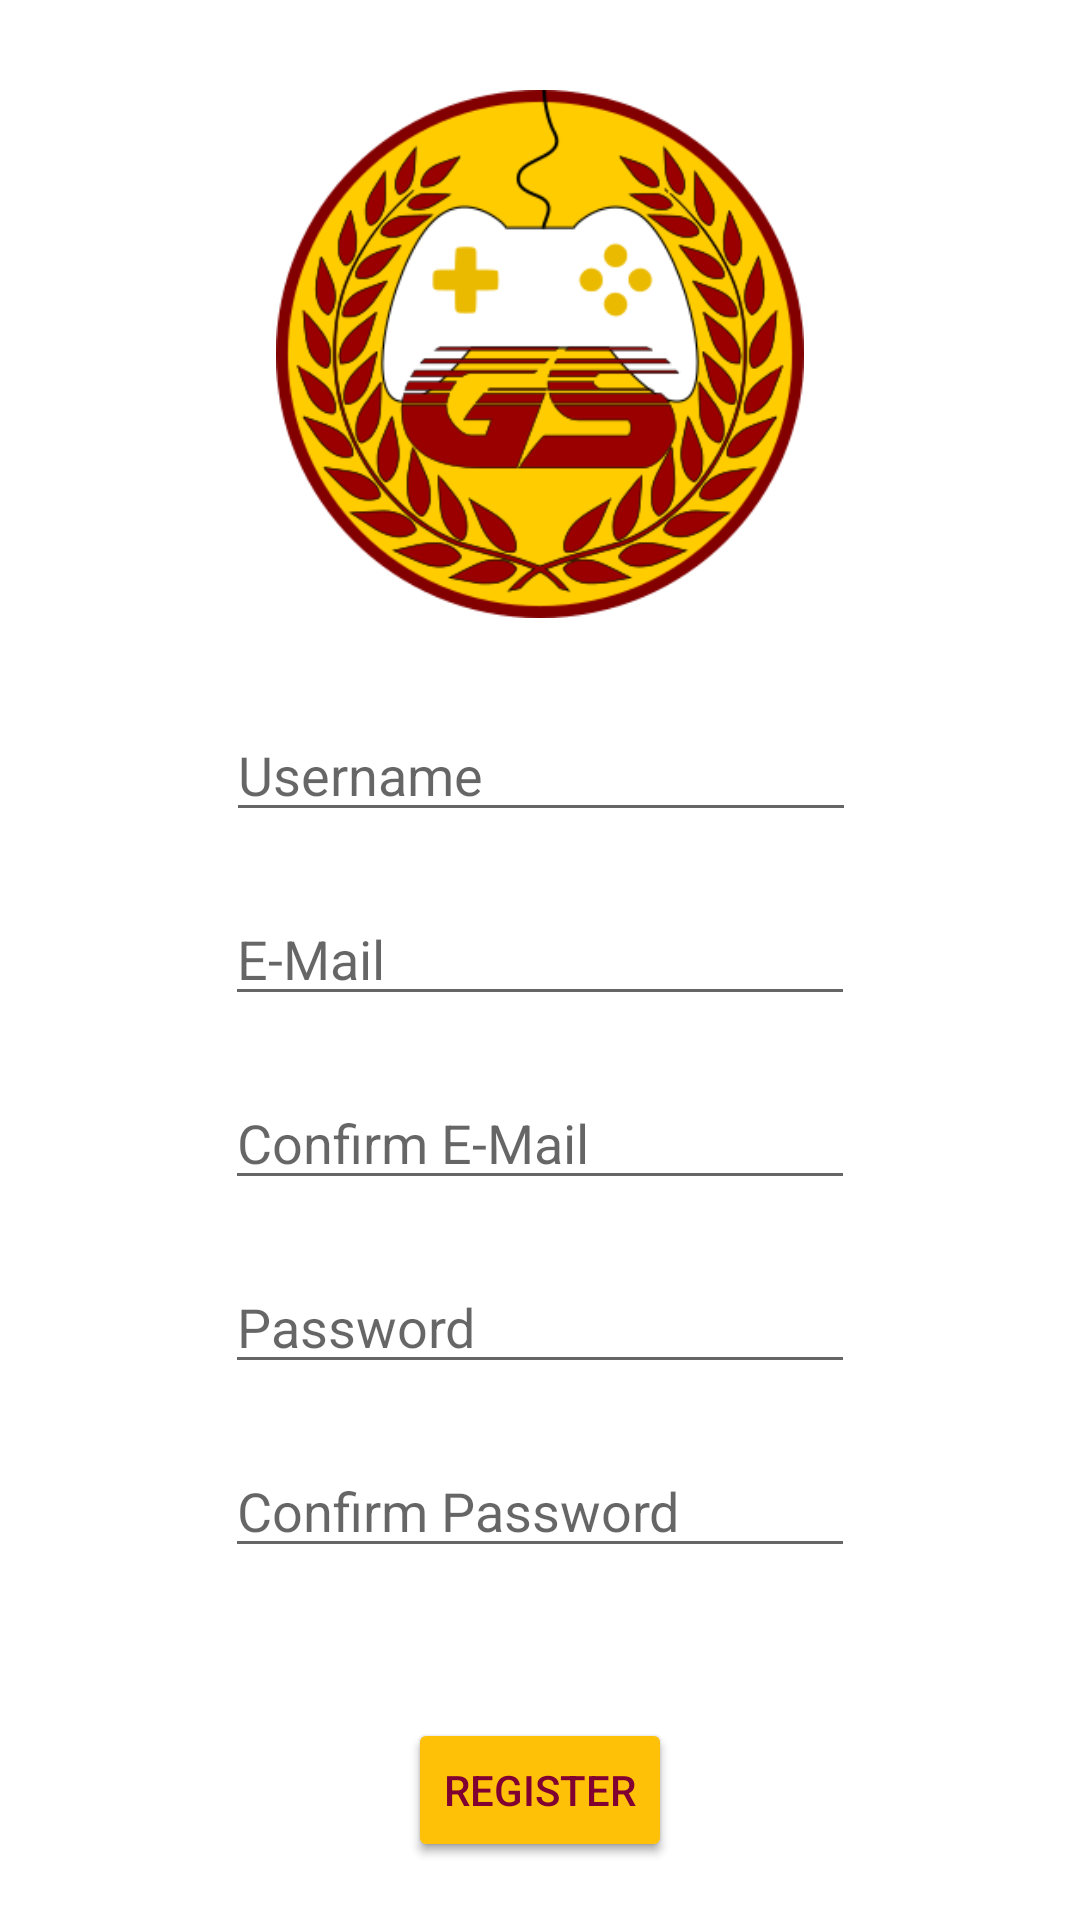

Here is an Android app screen rendered from its layout file. Give the layout XML and the strings, colors and styles it references.
<!-- AndroidManifest.xml: application theme Theme.Gamescore2 -->
<!-- res/layout/activity_register.xml -->
<?xml version="1.0" encoding="utf-8"?>
<ScrollView
    xmlns:android="http://schemas.android.com/apk/res/android"
    xmlns:app="http://schemas.android.com/apk/res-auto"
    xmlns:tools="http://schemas.android.com/tools"
    android:layout_width="match_parent"
    android:layout_height="wrap_content">

    <androidx.constraintlayout.widget.ConstraintLayout
        android:layout_width="match_parent"
        android:layout_height="match_parent"
        tools:context=".Register">

        <Button
            android:id="@+id/registerButton2"
            android:layout_width="wrap_content"
            android:layout_height="wrap_content"
            android:layout_marginTop="50dp"
            android:text="Register"
            app:layout_constraintEnd_toEndOf="parent"
            app:layout_constraintStart_toStartOf="parent"
            app:layout_constraintTop_toBottomOf="@+id/confirmPassword"
            tools:ignore="DuplicateClickableBoundsCheck" />

        <EditText
            android:id="@+id/usernameRegister"
            android:layout_width="wrap_content"
            android:layout_height="wrap_content"
            android:layout_marginTop="30dp"
            android:ems="10"
            android:hint="Username"
            android:inputType="textPersonName"
            app:layout_constraintEnd_toEndOf="parent"
            app:layout_constraintHorizontal_bias="0.502"
            app:layout_constraintStart_toStartOf="parent"
            app:layout_constraintTop_toBottomOf="@+id/logoRegister"
            tools:ignore="TouchTargetSizeCheck" />

        <EditText
            android:id="@+id/emailRegister"
            android:layout_width="wrap_content"
            android:layout_height="wrap_content"
            android:layout_marginTop="20dp"
            android:ems="10"
            android:hint="E-Mail"
            android:inputType="textEmailAddress"
            app:layout_constraintEnd_toEndOf="parent"
            app:layout_constraintStart_toStartOf="parent"
            app:layout_constraintTop_toBottomOf="@+id/usernameRegister"
            tools:ignore="TouchTargetSizeCheck" />

        <EditText
            android:id="@+id/confirmEmail"
            android:layout_width="wrap_content"
            android:layout_height="wrap_content"
            android:layout_marginTop="20dp"
            android:ems="10"
            android:hint="Confirm E-Mail"
            android:inputType="textEmailAddress"
            app:layout_constraintEnd_toEndOf="parent"
            app:layout_constraintStart_toStartOf="parent"
            app:layout_constraintTop_toBottomOf="@+id/emailRegister"
            tools:ignore="TouchTargetSizeCheck" />

        <EditText
            android:id="@+id/confirmPassword"
            android:layout_width="wrap_content"
            android:layout_height="wrap_content"
            android:layout_marginTop="20dp"
            android:ems="10"
            android:hint="Confirm Password"
            android:inputType="textPassword"
            app:layout_constraintEnd_toEndOf="parent"
            app:layout_constraintStart_toStartOf="parent"
            app:layout_constraintTop_toBottomOf="@+id/passwordRegister"
            tools:ignore="TouchTargetSizeCheck" />

        <EditText
            android:id="@+id/passwordRegister"
            android:layout_width="wrap_content"
            android:layout_height="wrap_content"
            android:layout_marginTop="20dp"
            android:ems="10"
            android:hint="Password"
            android:inputType="textPassword"
            app:layout_constraintEnd_toEndOf="parent"
            app:layout_constraintStart_toStartOf="parent"
            app:layout_constraintTop_toBottomOf="@+id/confirmEmail"
            tools:ignore="TouchTargetSizeCheck" />

        <ImageView
            android:id="@+id/logoRegister"
            android:layout_width="178dp"
            android:layout_height="176dp"
            android:layout_marginTop="30dp"
            app:layout_constraintEnd_toEndOf="parent"
            app:layout_constraintStart_toStartOf="parent"
            app:layout_constraintTop_toTopOf="parent"
            app:srcCompat="@drawable/gamescorelogo" />

        <Button
            android:id="@+id/registerButton"
            android:layout_width="wrap_content"
            android:layout_height="wrap_content"
            android:layout_marginTop="50dp"
            android:backgroundTint="#FFC107"
            android:text="Register"
            android:textColor="#800032"
            app:layout_constraintEnd_toEndOf="parent"
            app:layout_constraintStart_toStartOf="parent"
            app:layout_constraintTop_toBottomOf="@+id/confirmPassword" />

    </androidx.constraintlayout.widget.ConstraintLayout>

</ScrollView>
<!-- resources referenced by this layout -->
<resources>
  <!-- drawable gamescorelogo: png bitmap (drawable, 51493 bytes) -->
  <style name="Theme.Gamescore2" parent="Theme.MaterialComponents.DayNight.DarkActionBar">
          
          <item name="colorPrimary">@color/purple_500</item>
          <item name="colorPrimaryVariant">@color/purple_700</item>
          <item name="colorOnPrimary">@color/white</item>
          
          <item name="colorSecondary">@color/teal_200</item>
          <item name="colorSecondaryVariant">@color/teal_700</item>
          <item name="colorOnSecondary">@color/black</item>
          
          <item name="android:statusBarColor" tools:targetApi="l">?attr/colorPrimaryVariant</item>
          
      </style>
  <!-- not gathered from this repository: default colours our renderer supplied (Android Studio template values) -->
  <color name="purple_500">#FF6200EE</color>
  <color name="purple_700">#FF3700B3</color>
  <color name="teal_200">#FF03DAC5</color>
  <color name="teal_700">#FF018786</color>
  <color name="black">#FF000000</color>
  <color name="white">#FFFFFFFF</color>
</resources>
